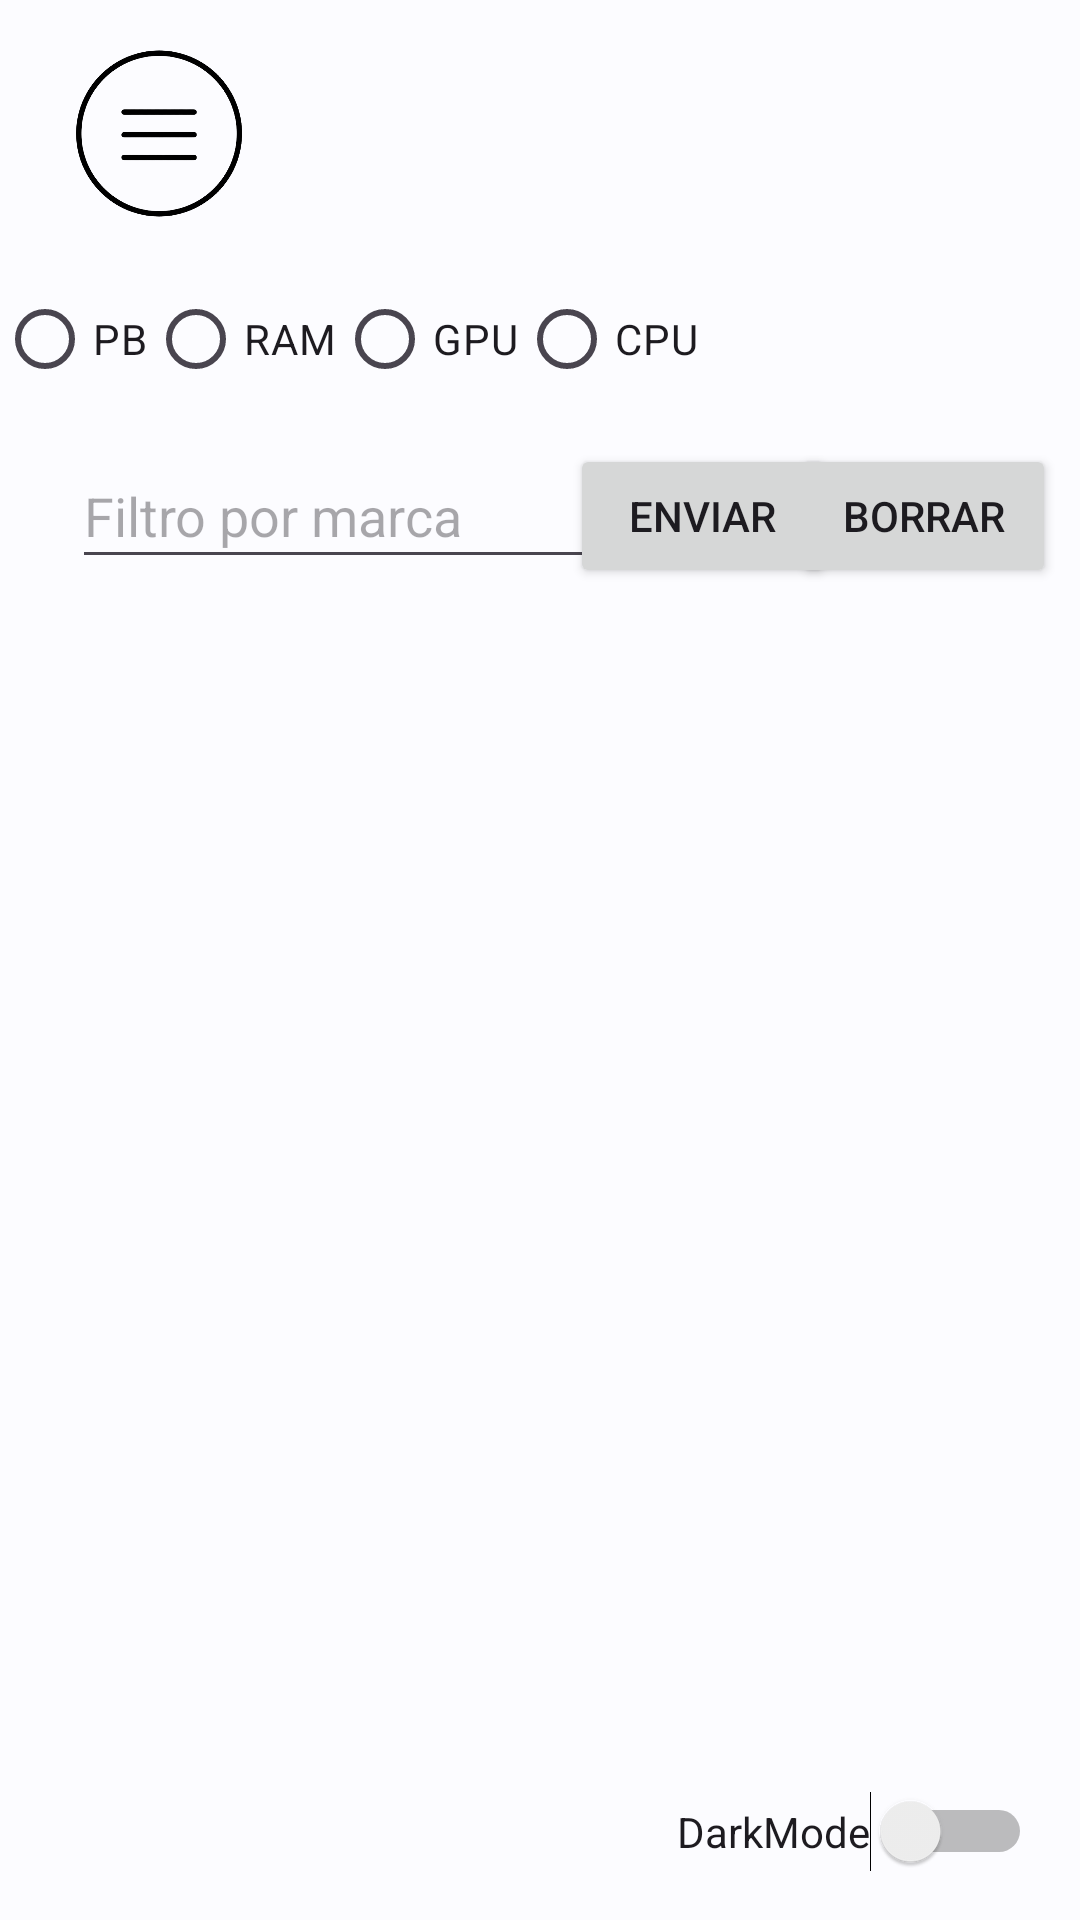

Here is an Android app screen rendered from its layout file. Give the layout XML and the strings, colors and styles it references.
<!-- AndroidManifest.xml: application theme Theme.TrabajoU3 -->
<!-- res/layout/activity_main.xml -->
<androidx.constraintlayout.widget.ConstraintLayout xmlns:android="http://schemas.android.com/apk/res/android"
    xmlns:app="http://schemas.android.com/apk/res-auto"
    xmlns:tools="http://schemas.android.com/tools"
    android:layout_width="match_parent"
    android:layout_height="match_parent"
    android:background="@color/material_dynamic_neutral99"
    tools:context=".MainActivity">

    
    <ImageView
        android:id="@+id/menuIcon"
        android:layout_width="74dp"
        android:layout_height="57dp"
        android:layout_margin="16dp"
        android:src="@drawable/hamburguesa"
        app:layout_constraintStart_toStartOf="parent"
        app:layout_constraintTop_toTopOf="parent" />

    <ImageView
        android:id="@+id/profileIcon"
        android:layout_width="74dp"
        android:layout_height="57dp"
        android:layout_margin="16dp"
        android:src="@drawable/perfil"
        app:layout_constraintEnd_toEndOf="parent"
        app:layout_constraintTop_toTopOf="parent" />

    

    

    <RadioGroup
        android:id="@+id/radioGroup"
        android:layout_width="376dp"
        android:layout_height="59dp"
        android:layout_marginStart="24dp"
        android:layout_marginTop="16dp"
        android:layout_marginEnd="11dp"
        android:orientation="horizontal"
        app:layout_constraintEnd_toEndOf="parent"
        app:layout_constraintStart_toStartOf="parent"
        app:layout_constraintTop_toBottomOf="@id/menuIcon">

        <RadioButton
            android:id="@+id/radio_pb"
            android:layout_width="wrap_content"
            android:layout_height="wrap_content"
            android:text="PB"
            app:layout_constraintEnd_toEndOf="parent"
            app:layout_constraintTop_toTopOf="parent" />

        <RadioButton
            android:id="@+id/radio_ram"
            android:layout_width="wrap_content"
            android:layout_height="wrap_content"
            android:text="RAM"
            app:layout_constraintEnd_toStartOf="@+id/radio_pb"
            app:layout_constraintTop_toTopOf="parent" />

        <RadioButton
            android:id="@+id/radio_gpu"
            android:layout_width="wrap_content"
            android:layout_height="wrap_content"
            android:text="GPU"
            app:layout_constraintEnd_toStartOf="@+id/radio_ram"
            app:layout_constraintTop_toTopOf="parent" />

        <RadioButton
            android:id="@+id/radio_cpu"
            android:layout_width="wrap_content"
            android:layout_height="wrap_content"
            android:text="CPU"
            app:layout_constraintEnd_toStartOf="@+id/radio_gpu"
            app:layout_constraintTop_toBottomOf="@+id/menuIcon" />

    </RadioGroup>

    

    

    

    <Switch
        android:id="@+id/switch1"
        android:layout_width="wrap_content"
        android:layout_height="wrap_content"
        android:layout_margin="16dp"
        android:layout_marginEnd="12dp"
        android:text="DarkMode"
        app:layout_constraintBottom_toBottomOf="parent"
        app:layout_constraintEnd_toEndOf="parent" />

    <androidx.recyclerview.widget.RecyclerView
        android:id="@+id/recyclerView"
        android:layout_width="419dp"
        android:layout_height="574dp"
        android:layout_marginTop="15dp"
        app:layout_constraintEnd_toEndOf="parent"
        app:layout_constraintHorizontal_bias="0.4"
        app:layout_constraintStart_toStartOf="parent"
        app:layout_constraintTop_toBottomOf="@+id/editTextText2" />

    <EditText
        android:id="@+id/editTextText2"
        android:layout_width="181dp"
        android:layout_height="45dp"
        android:layout_marginStart="24dp"
        android:ems="10"
        android:hint="Filtro por marca"
        android:inputType="text"
        app:layout_constraintStart_toStartOf="parent"
        app:layout_constraintTop_toBottomOf="@+id/radioGroup" />

    <Button
        android:id="@+id/enviar"
        android:layout_width="wrap_content"
        android:layout_height="wrap_content"
        android:layout_marginEnd="1dp"
        android:text="Enviar"
        app:layout_constraintEnd_toStartOf="@+id/borrar"
        app:layout_constraintStart_toEndOf="@+id/editTextText2"
        app:layout_constraintTop_toBottomOf="@+id/radioGroup" />

    <Button
        android:id="@+id/borrar"
        android:layout_width="wrap_content"
        android:layout_height="wrap_content"
        android:layout_marginEnd="8dp"
        android:text="Borrar"
        app:layout_constraintEnd_toEndOf="parent"
        app:layout_constraintTop_toBottomOf="@+id/radioGroup" />


</androidx.constraintlayout.widget.ConstraintLayout>
<!-- resources referenced by this layout -->
<resources>
  <!-- drawable hamburguesa: png bitmap (drawable, 58767 bytes) -->
  <style name="Theme.TrabajoU3" parent="Base.Theme.TrabajoU3" />
  <style name="Base.Theme.TrabajoU3" parent="Theme.Material3.DayNight.NoActionBar">
          
          
      </style>
</resources>
